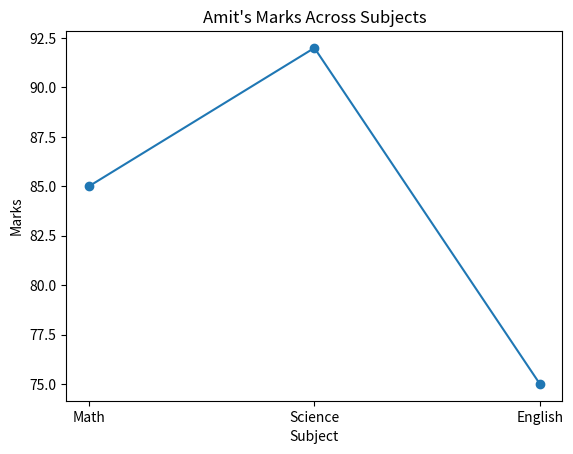

This figure's Python source:
import matplotlib
matplotlib.use("Agg")
import matplotlib.pyplot as plt
import pandas as pd

data = {
    "Name": ["Amit", "Sagar", "Pooja"],
    "Math": [85, 90, 78],
    "Science": [92, 88, 80],
    "English": [75, 85, 82],
}
df = pd.DataFrame(data)

amit = df[df["Name"] == "Amit"][["Math", "Science", "English"]].iloc[0]

plt.plot(["Math", "Science", "English"], amit.values, marker="o")
plt.xlabel("Subject")
plt.ylabel("Marks")
plt.title("Amit's Marks Across Subjects")
plt.savefig("line_plot.png")
print("Saved line_plot.png")
